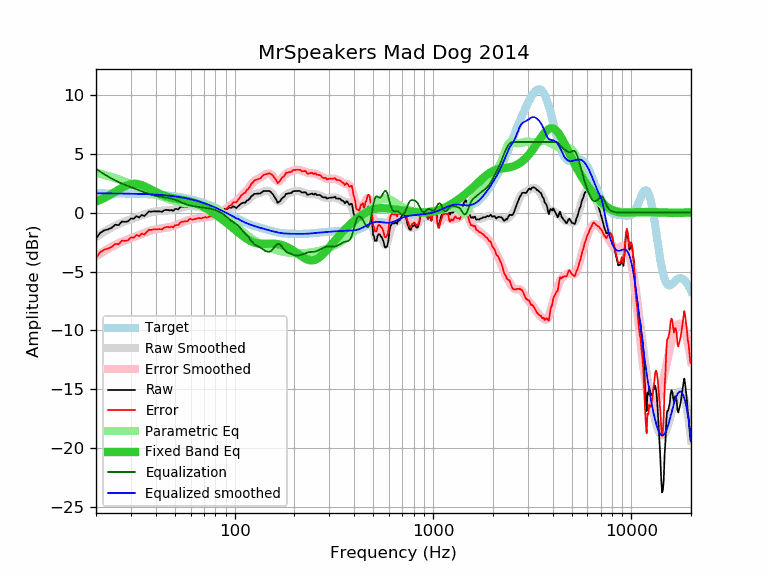

The data file committed next to this chart (first rows):
frequency, raw, error, smoothed, error_smoothed, equalization, parametric_eq, equalized_raw, equalized_smoothed, target
20, -2.22, -3.86, -2.08, -3.72, 3.72, 0.95, 1.49, 1.64, 1.64
21, -1.72, -3.36, -1.84, -3.48, 3.48, 1.09, 1.76, 1.64, 1.64
22, -1.50, -3.14, -1.63, -3.26, 3.26, 1.24, 1.76, 1.64, 1.64
23, -1.42, -3.06, -1.43, -3.07, 3.07, 1.41, 1.64, 1.63, 1.63
24, -1.28, -2.91, -1.26, -2.89, 2.89, 1.59, 1.60, 1.63, 1.63
25, -1.02, -2.65, -1.10, -2.73, 2.73, 1.76, 1.71, 1.63, 1.63
26, -1.06, -2.69, -0.97, -2.59, 2.59, 1.94, 1.53, 1.62, 1.62
27, -0.75, -2.37, -0.85, -2.47, 2.47, 2.10, 1.72, 1.62, 1.62
28, -0.78, -2.40, -0.74, -2.36, 2.36, 2.24, 1.58, 1.62, 1.62
29, -0.73, -2.35, -0.65, -2.26, 2.26, 2.34, 1.53, 1.61, 1.61
30, -0.49, -2.10, -0.56, -2.17, 2.17, 2.42, 1.68, 1.61, 1.61
31, -0.52, -2.13, -0.48, -2.08, 2.08, 2.45, 1.56, 1.60, 1.60
32, -0.29, -1.89, -0.39, -1.99, 1.99, 2.44, 1.70, 1.60, 1.60
33, -0.41, -2.00, -0.31, -1.90, 1.90, 2.40, 1.49, 1.59, 1.59
34, -0.19, -1.78, -0.23, -1.81, 1.81, 2.34, 1.62, 1.58, 1.58
35, -0.29, -1.87, -0.15, -1.73, 1.73, 2.25, 1.44, 1.58, 1.58
36, -0.09, -1.66, -0.08, -1.65, 1.65, 2.15, 1.56, 1.57, 1.57
37, 0.11, -1.45, -0.02, -1.58, 1.58, 2.05, 1.69, 1.56, 1.56
38, 0.08, -1.47, 0.03, -1.52, 1.52, 1.95, 1.59, 1.55, 1.55
39, 0.12, -1.42, 0.08, -1.46, 1.46, 1.85, 1.58, 1.54, 1.54
40, 0.11, -1.42, 0.11, -1.42, 1.42, 1.75, 1.53, 1.53, 1.53
41, 0.11, -1.41, 0.13, -1.39, 1.39, 1.67, 1.50, 1.52, 1.52
42, 0.11, -1.40, 0.14, -1.36, 1.36, 1.59, 1.47, 1.51, 1.51
43, 0.07, -1.43, 0.16, -1.34, 1.34, 1.51, 1.40, 1.49, 1.49
44, 0.20, -1.28, 0.17, -1.31, 1.31, 1.45, 1.51, 1.48, 1.48
45, 0.24, -1.23, 0.18, -1.29, 1.29, 1.39, 1.53, 1.46, 1.46
46, 0.23, -1.22, 0.19, -1.26, 1.26, 1.34, 1.49, 1.45, 1.45
47, 0.19, -1.25, 0.20, -1.23, 1.23, 1.30, 1.42, 1.43, 1.43
48, 0.23, -1.19, 0.22, -1.19, 1.19, 1.26, 1.42, 1.42, 1.42
49, 0.15, -1.25, 0.25, -1.15, 1.15, 1.22, 1.30, 1.40, 1.40
50, 0.31, -1.07, 0.28, -1.10, 1.10, 1.19, 1.41, 1.38, 1.38
51, 0.31, -1.05, 0.32, -1.04, 1.04, 1.17, 1.35, 1.36, 1.36
52, 0.28, -1.06, 0.36, -0.98, 0.98, 1.14, 1.26, 1.34, 1.34
53, 0.45, -0.87, 0.40, -0.92, 0.92, 1.12, 1.36, 1.32, 1.32
54, 0.51, -0.79, 0.44, -0.86, 0.86, 1.10, 1.36, 1.29, 1.29
55, 0.51, -0.76, 0.47, -0.80, 0.80, 1.07, 1.30, 1.27, 1.27
56, 0.51, -0.74, 0.50, -0.74, 0.74, 1.05, 1.25, 1.25, 1.25
57, 0.49, -0.73, 0.52, -0.70, 0.70, 1.03, 1.18, 1.22, 1.22
58, 0.47, -0.73, 0.54, -0.66, 0.66, 1.00, 1.12, 1.19, 1.19
59, 0.61, -0.56, 0.55, -0.62, 0.62, 0.97, 1.23, 1.17, 1.17
60, 0.62, -0.52, 0.55, -0.59, 0.59, 0.94, 1.21, 1.14, 1.14
61, 0.51, -0.60, 0.54, -0.57, 0.57, 0.91, 1.08, 1.11, 1.11
62, 0.51, -0.57, 0.53, -0.55, 0.55, 0.87, 1.05, 1.08, 1.08
63, 0.51, -0.54, 0.52, -0.53, 0.53, 0.83, 1.03, 1.05, 1.05
64, 0.51, -0.51, 0.51, -0.51, 0.51, 0.79, 1.02, 1.02, 1.02
65, 0.51, -0.48, 0.49, -0.49, 0.49, 0.74, 1.00, 0.99, 0.99
66, 0.51, -0.45, 0.47, -0.48, 0.48, 0.69, 0.99, 0.95, 0.95
67, 0.44, -0.48, 0.45, -0.47, 0.47, 0.64, 0.90, 0.92, 0.92
68, 0.41, -0.48, 0.43, -0.45, 0.45, 0.58, 0.86, 0.88, 0.88
69, 0.41, -0.44, 0.41, -0.44, 0.44, 0.53, 0.84, 0.85, 0.85
70, 0.41, -0.41, 0.39, -0.42, 0.42, 0.47, 0.83, 0.81, 0.81
71, 0.41, -0.37, 0.37, -0.41, 0.41, 0.41, 0.81, 0.78, 0.78
72, 0.31, -0.43, 0.35, -0.39, 0.39, 0.35, 0.70, 0.74, 0.74
73, 0.31, -0.39, 0.32, -0.38, 0.38, 0.29, 0.68, 0.70, 0.70
74, 0.31, -0.36, 0.30, -0.36, 0.36, 0.23, 0.67, 0.66, 0.66
75, 0.31, -0.32, 0.28, -0.34, 0.34, 0.16, 0.65, 0.62, 0.62
76, 0.31, -0.28, 0.26, -0.32, 0.32, 0.10, 0.63, 0.59, 0.59
77, 0.21, -0.34, 0.24, -0.30, 0.30, 0.04, 0.51, 0.55, 0.55
78, 0.21, -0.30, 0.23, -0.28, 0.28, -0.03, 0.48, 0.51, 0.51
79, 0.21, -0.26, 0.22, -0.25, 0.25, -0.09, 0.46, 0.47, 0.47
... 553 more rows
